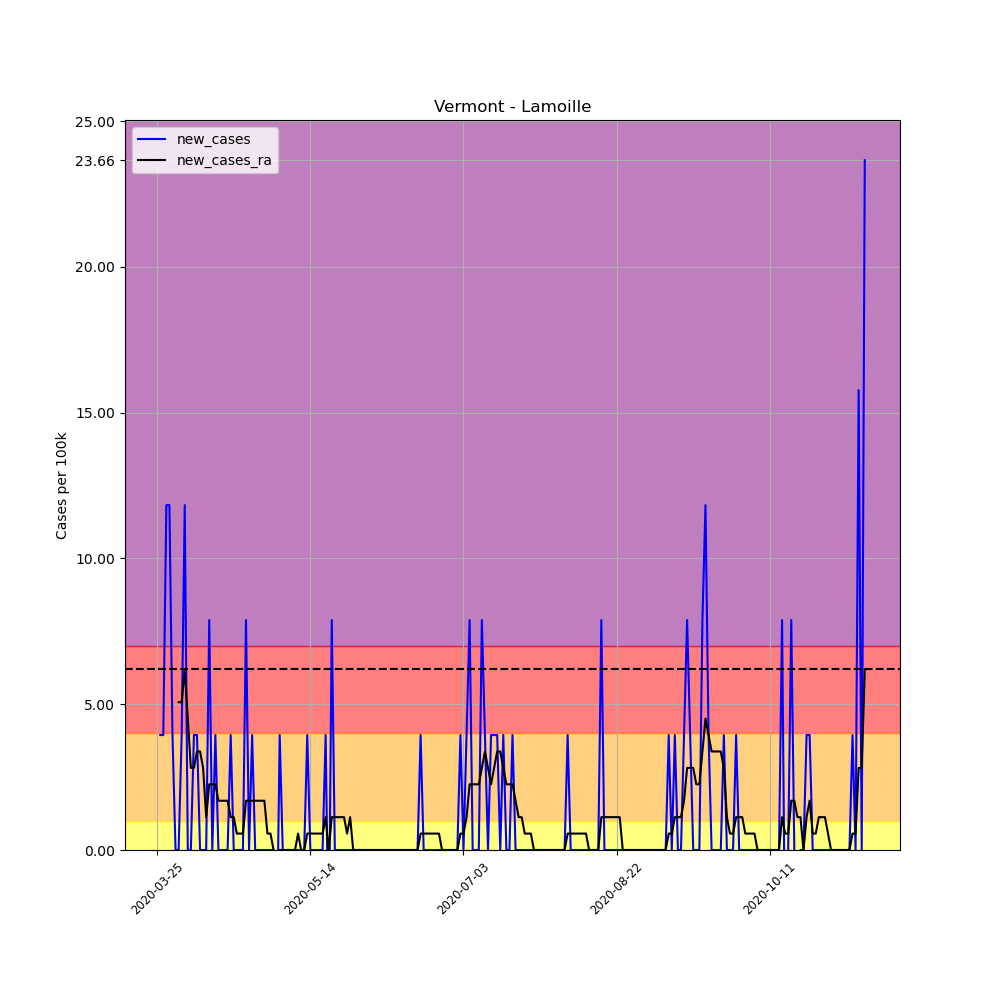

Source data for this figure (header and first rows):
, date, county, state, fips, cases, deaths, COUNTY, STNAME, CTYNAME, POPESTIMATE2019, per_100k, per_100k_ra, new_cases, new_cases_ra
354699, 2020-03-25, Lamoille, Vermont, 50015, 4, 0, 15, Vermont, Lamoille, 25362, 15.77, , , 
354700, 2020-03-26, Lamoille, Vermont, 50015, 5, 0, 15, Vermont, Lamoille, 25362, 19.71, , 3.943, 
354701, 2020-03-27, Lamoille, Vermont, 50015, 6, 0, 15, Vermont, Lamoille, 25362, 23.66, , 3.943, 
354702, 2020-03-28, Lamoille, Vermont, 50015, 9, 0, 15, Vermont, Lamoille, 25362, 35.49, , 11.83, 
354703, 2020-03-29, Lamoille, Vermont, 50015, 12, 0, 15, Vermont, Lamoille, 25362, 47.31, , 11.83, 
354704, 2020-03-30, Lamoille, Vermont, 50015, 13, 0, 15, Vermont, Lamoille, 25362, 51.26, , 3.943, 
354705, 2020-03-31, Lamoille, Vermont, 50015, 13, 0, 15, Vermont, Lamoille, 25362, 51.26, 34.92, 0.0, 
354706, 2020-04-01, Lamoille, Vermont, 50015, 13, 0, 15, Vermont, Lamoille, 25362, 51.26, 39.99, 0.0, 5.069
354707, 2020-04-02, Lamoille, Vermont, 50015, 14, 0, 15, Vermont, Lamoille, 25362, 55.2, 45.06, 3.943, 5.069
354708, 2020-04-03, Lamoille, Vermont, 50015, 17, 0, 15, Vermont, Lamoille, 25362, 67.03, 51.26, 11.83, 6.196
354709, 2020-04-04, Lamoille, Vermont, 50015, 17, 0, 15, Vermont, Lamoille, 25362, 67.03, 55.76, 0.0, 4.506
354710, 2020-04-05, Lamoille, Vermont, 50015, 17, 0, 15, Vermont, Lamoille, 25362, 67.03, 58.58, 0.0, 2.816
354711, 2020-04-06, Lamoille, Vermont, 50015, 18, 0, 15, Vermont, Lamoille, 25362, 70.97, 61.4, 3.943, 2.816
354712, 2020-04-07, Lamoille, Vermont, 50015, 19, 0, 15, Vermont, Lamoille, 25362, 74.92, 64.78, 3.943, 3.38
354713, 2020-04-08, Lamoille, Vermont, 50015, 19, 1, 15, Vermont, Lamoille, 25362, 74.92, 68.16, 0.0, 3.38
354714, 2020-04-09, Lamoille, Vermont, 50015, 19, 1, 15, Vermont, Lamoille, 25362, 74.92, 70.97, 0.0, 2.816
354715, 2020-04-10, Lamoille, Vermont, 50015, 19, 1, 15, Vermont, Lamoille, 25362, 74.92, 72.1, 0.0, 1.127
354716, 2020-04-11, Lamoille, Vermont, 50015, 21, 1, 15, Vermont, Lamoille, 25362, 82.8, 74.35, 7.886, 2.253
354717, 2020-04-12, Lamoille, Vermont, 50015, 21, 1, 15, Vermont, Lamoille, 25362, 82.8, 76.61, 0.0, 2.253
354718, 2020-04-13, Lamoille, Vermont, 50015, 22, 1, 15, Vermont, Lamoille, 25362, 86.74, 78.86, 3.943, 2.253
354719, 2020-04-14, Lamoille, Vermont, 50015, 22, 1, 15, Vermont, Lamoille, 25362, 86.74, 80.55, 0.0, 1.69
354720, 2020-04-15, Lamoille, Vermont, 50015, 22, 1, 15, Vermont, Lamoille, 25362, 86.74, 82.24, 0.0, 1.69
354721, 2020-04-16, Lamoille, Vermont, 50015, 22, 1, 15, Vermont, Lamoille, 25362, 86.74, 83.93, 0.0, 1.69
354722, 2020-04-17, Lamoille, Vermont, 50015, 22, 1, 15, Vermont, Lamoille, 25362, 86.74, 85.62, 0.0, 1.69
354723, 2020-04-18, Lamoille, Vermont, 50015, 23, 1, 15, Vermont, Lamoille, 25362, 90.69, 86.74, 3.943, 1.127
354724, 2020-04-19, Lamoille, Vermont, 50015, 23, 1, 15, Vermont, Lamoille, 25362, 90.69, 87.87, 0.0, 1.127
354725, 2020-04-20, Lamoille, Vermont, 50015, 23, 1, 15, Vermont, Lamoille, 25362, 90.69, 88.43, 0.0, 0.5633
354726, 2020-04-21, Lamoille, Vermont, 50015, 23, 1, 15, Vermont, Lamoille, 25362, 90.69, 89, 0.0, 0.5633
354727, 2020-04-22, Lamoille, Vermont, 50015, 23, 1, 15, Vermont, Lamoille, 25362, 90.69, 89.56, 0.0, 0.5633
354728, 2020-04-23, Lamoille, Vermont, 50015, 25, 1, 15, Vermont, Lamoille, 25362, 98.57, 91.25, 7.886, 1.69
354729, 2020-04-24, Lamoille, Vermont, 50015, 25, 1, 15, Vermont, Lamoille, 25362, 98.57, 92.94, 0.0, 1.69
354730, 2020-04-25, Lamoille, Vermont, 50015, 26, 1, 15, Vermont, Lamoille, 25362, 102.5, 94.63, 3.943, 1.69
354731, 2020-04-26, Lamoille, Vermont, 50015, 26, 1, 15, Vermont, Lamoille, 25362, 102.5, 96.32, 0.0, 1.69
354732, 2020-04-27, Lamoille, Vermont, 50015, 26, 1, 15, Vermont, Lamoille, 25362, 102.5, 98.01, 0.0, 1.69
354733, 2020-04-28, Lamoille, Vermont, 50015, 26, 1, 15, Vermont, Lamoille, 25362, 102.5, 99.7, 0.0, 1.69
354734, 2020-04-29, Lamoille, Vermont, 50015, 26, 1, 15, Vermont, Lamoille, 25362, 102.5, 101.4, 0.0, 1.69
354735, 2020-04-30, Lamoille, Vermont, 50015, 26, 1, 15, Vermont, Lamoille, 25362, 102.5, 102, 0.0, 0.5633
354736, 2020-05-01, Lamoille, Vermont, 50015, 26, 1, 15, Vermont, Lamoille, 25362, 102.5, 102.5, 0.0, 0.5633
354737, 2020-05-02, Lamoille, Vermont, 50015, 26, 1, 15, Vermont, Lamoille, 25362, 102.5, 102.5, 0.0, 5.075305255429287e-16
354738, 2020-05-03, Lamoille, Vermont, 50015, 25, 1, 15, Vermont, Lamoille, 25362, 98.57, 102, -3.943, -0.5633
354739, 2020-05-04, Lamoille, Vermont, 50015, 26, 1, 15, Vermont, Lamoille, 25362, 102.5, 102, 3.943, 5.075305255429287e-16
354740, 2020-05-05, Lamoille, Vermont, 50015, 26, 1, 15, Vermont, Lamoille, 25362, 102.5, 102, 0.0, 5.075305255429287e-16
354741, 2020-05-06, Lamoille, Vermont, 50015, 26, 1, 15, Vermont, Lamoille, 25362, 102.5, 102, 0.0, 5.075305255429287e-16
354742, 2020-05-07, Lamoille, Vermont, 50015, 26, 1, 15, Vermont, Lamoille, 25362, 102.5, 102, 0.0, 5.075305255429287e-16
354743, 2020-05-08, Lamoille, Vermont, 50015, 26, 1, 15, Vermont, Lamoille, 25362, 102.5, 102, 0.0, 5.075305255429287e-16
354744, 2020-05-09, Lamoille, Vermont, 50015, 26, 1, 15, Vermont, Lamoille, 25362, 102.5, 102, 0.0, 5.075305255429287e-16
354745, 2020-05-10, Lamoille, Vermont, 50015, 26, 1, 15, Vermont, Lamoille, 25362, 102.5, 102.5, 0.0, 0.5633
354746, 2020-05-11, Lamoille, Vermont, 50015, 26, 1, 15, Vermont, Lamoille, 25362, 102.5, 102.5, 0.0, 5.075305255429287e-16
354747, 2020-05-12, Lamoille, Vermont, 50015, 26, 1, 15, Vermont, Lamoille, 25362, 102.5, 102.5, 0.0, 5.075305255429287e-16
354748, 2020-05-13, Lamoille, Vermont, 50015, 27, 1, 15, Vermont, Lamoille, 25362, 106.5, 103.1, 3.943, 0.5633
354749, 2020-05-14, Lamoille, Vermont, 50015, 27, 1, 15, Vermont, Lamoille, 25362, 106.5, 103.6, 0.0, 0.5633
354750, 2020-05-15, Lamoille, Vermont, 50015, 27, 1, 15, Vermont, Lamoille, 25362, 106.5, 104.2, 0.0, 0.5633
354751, 2020-05-16, Lamoille, Vermont, 50015, 27, 1, 15, Vermont, Lamoille, 25362, 106.5, 104.8, 0.0, 0.5633
354752, 2020-05-17, Lamoille, Vermont, 50015, 27, 1, 15, Vermont, Lamoille, 25362, 106.5, 105.3, 0.0, 0.5633
354753, 2020-05-18, Lamoille, Vermont, 50015, 27, 1, 15, Vermont, Lamoille, 25362, 106.5, 105.9, 0.0, 0.5633
354754, 2020-05-19, Lamoille, Vermont, 50015, 28, 1, 15, Vermont, Lamoille, 25362, 110.4, 107, 3.943, 1.127
354755, 2020-05-20, Lamoille, Vermont, 50015, 27, 1, 15, Vermont, Lamoille, 25362, 106.5, 107, -3.943, 5.075305255429287e-16
354756, 2020-05-21, Lamoille, Vermont, 50015, 29, 1, 15, Vermont, Lamoille, 25362, 114.3, 108.1, 7.886, 1.127
354757, 2020-05-22, Lamoille, Vermont, 50015, 29, 1, 15, Vermont, Lamoille, 25362, 114.3, 109.3, 0.0, 1.127
354758, 2020-05-23, Lamoille, Vermont, 50015, 29, 1, 15, Vermont, Lamoille, 25362, 114.3, 110.4, 0.0, 1.127
... 172 more rows
